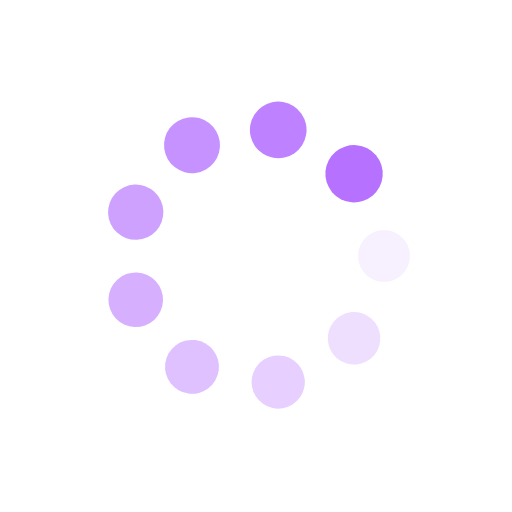
t = 0.00 s
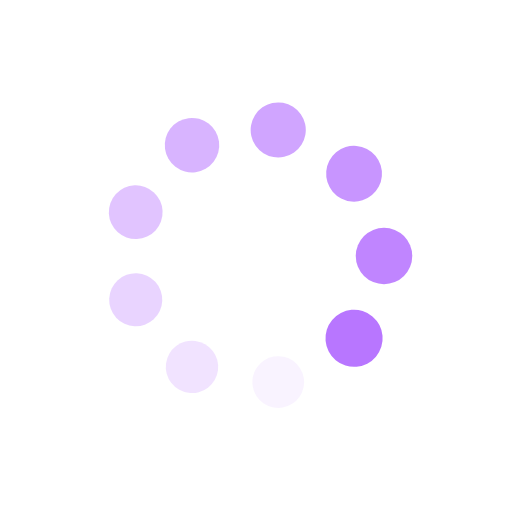
t = 0.24 s
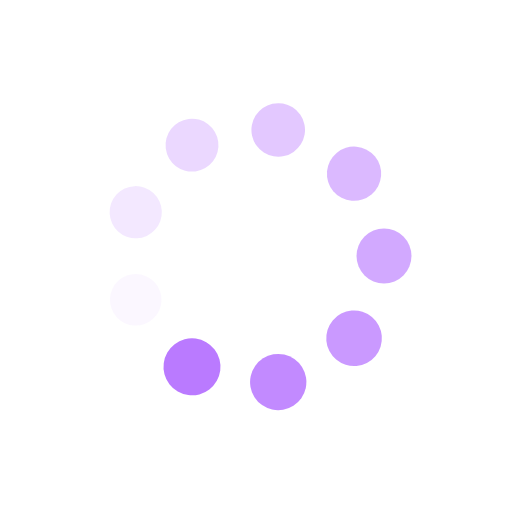
t = 0.48 s
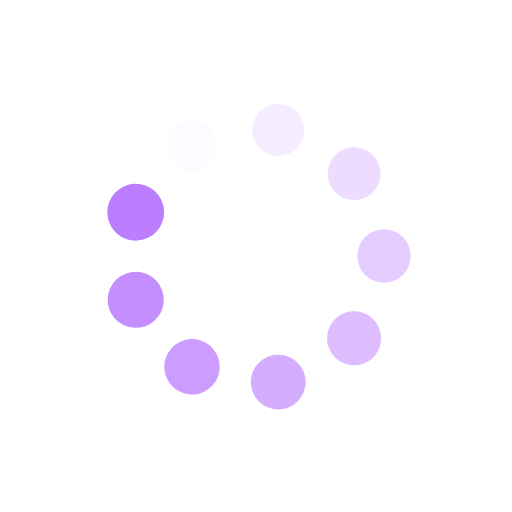
t = 0.72 s

The animated SVG that drew these frames (rendered in a browser with its animation timeline set to each time). Animation: 18 SMIL elements (animate=9,animateTransform=9); one cycle of 0.96 s, repeats indefinitely.

<?xml version="1.0" encoding="utf-8"?>
<svg xmlns="http://www.w3.org/2000/svg" xmlns:xlink="http://www.w3.org/1999/xlink" style="margin: auto; display: block; shape-rendering: auto;" width="fit-content" height="fit-content" viewBox="0 0 100 100" preserveAspectRatio="xMidYMid">
<g transform="translate(75,50)">
<g transform="rotate(0)">
<circle cx="0" cy="0" r="5" fill="#b672ff" fill-opacity="1">
  <animateTransform attributeName="transform" type="scale" begin="-0.8547008547008548s" values="1.12 1.12;1 1" keyTimes="0;1" dur="0.9615384615384615s" repeatCount="indefinite"></animateTransform>
  <animate attributeName="fill-opacity" keyTimes="0;1" dur="0.9615384615384615s" repeatCount="indefinite" values="1;0" begin="-0.8547008547008548s"></animate>
</circle>
</g>
</g><g transform="translate(69.15111107797445,66.06969024216349)">
<g transform="rotate(40)">
<circle cx="0" cy="0" r="5" fill="#b672ff" fill-opacity="0.8888888888888888">
  <animateTransform attributeName="transform" type="scale" begin="-0.7478632478632479s" values="1.12 1.12;1 1" keyTimes="0;1" dur="0.9615384615384615s" repeatCount="indefinite"></animateTransform>
  <animate attributeName="fill-opacity" keyTimes="0;1" dur="0.9615384615384615s" repeatCount="indefinite" values="1;0" begin="-0.7478632478632479s"></animate>
</circle>
</g>
</g><g transform="translate(54.34120444167326,74.6201938253052)">
<g transform="rotate(80)">
<circle cx="0" cy="0" r="5" fill="#b672ff" fill-opacity="0.7777777777777778">
  <animateTransform attributeName="transform" type="scale" begin="-0.6410256410256411s" values="1.12 1.12;1 1" keyTimes="0;1" dur="0.9615384615384615s" repeatCount="indefinite"></animateTransform>
  <animate attributeName="fill-opacity" keyTimes="0;1" dur="0.9615384615384615s" repeatCount="indefinite" values="1;0" begin="-0.6410256410256411s"></animate>
</circle>
</g>
</g><g transform="translate(37.50000000000001,71.65063509461098)">
<g transform="rotate(119.99999999999999)">
<circle cx="0" cy="0" r="5" fill="#b672ff" fill-opacity="0.6666666666666666">
  <animateTransform attributeName="transform" type="scale" begin="-0.5341880341880342s" values="1.12 1.12;1 1" keyTimes="0;1" dur="0.9615384615384615s" repeatCount="indefinite"></animateTransform>
  <animate attributeName="fill-opacity" keyTimes="0;1" dur="0.9615384615384615s" repeatCount="indefinite" values="1;0" begin="-0.5341880341880342s"></animate>
</circle>
</g>
</g><g transform="translate(26.507684480352292,58.55050358314172)">
<g transform="rotate(160)">
<circle cx="0" cy="0" r="5" fill="#b672ff" fill-opacity="0.5555555555555556">
  <animateTransform attributeName="transform" type="scale" begin="-0.4273504273504274s" values="1.12 1.12;1 1" keyTimes="0;1" dur="0.9615384615384615s" repeatCount="indefinite"></animateTransform>
  <animate attributeName="fill-opacity" keyTimes="0;1" dur="0.9615384615384615s" repeatCount="indefinite" values="1;0" begin="-0.4273504273504274s"></animate>
</circle>
</g>
</g><g transform="translate(26.50768448035229,41.44949641685828)">
<g transform="rotate(200)">
<circle cx="0" cy="0" r="5" fill="#b672ff" fill-opacity="0.4444444444444444">
  <animateTransform attributeName="transform" type="scale" begin="-0.32051282051282054s" values="1.12 1.12;1 1" keyTimes="0;1" dur="0.9615384615384615s" repeatCount="indefinite"></animateTransform>
  <animate attributeName="fill-opacity" keyTimes="0;1" dur="0.9615384615384615s" repeatCount="indefinite" values="1;0" begin="-0.32051282051282054s"></animate>
</circle>
</g>
</g><g transform="translate(37.499999999999986,28.34936490538904)">
<g transform="rotate(239.99999999999997)">
<circle cx="0" cy="0" r="5" fill="#b672ff" fill-opacity="0.3333333333333333">
  <animateTransform attributeName="transform" type="scale" begin="-0.2136752136752137s" values="1.12 1.12;1 1" keyTimes="0;1" dur="0.9615384615384615s" repeatCount="indefinite"></animateTransform>
  <animate attributeName="fill-opacity" keyTimes="0;1" dur="0.9615384615384615s" repeatCount="indefinite" values="1;0" begin="-0.2136752136752137s"></animate>
</circle>
</g>
</g><g transform="translate(54.34120444167325,25.379806174694796)">
<g transform="rotate(280)">
<circle cx="0" cy="0" r="5" fill="#b672ff" fill-opacity="0.2222222222222222">
  <animateTransform attributeName="transform" type="scale" begin="-0.10683760683760685s" values="1.12 1.12;1 1" keyTimes="0;1" dur="0.9615384615384615s" repeatCount="indefinite"></animateTransform>
  <animate attributeName="fill-opacity" keyTimes="0;1" dur="0.9615384615384615s" repeatCount="indefinite" values="1;0" begin="-0.10683760683760685s"></animate>
</circle>
</g>
</g><g transform="translate(69.15111107797445,33.93030975783651)">
<g transform="rotate(320)">
<circle cx="0" cy="0" r="5" fill="#b672ff" fill-opacity="0.1111111111111111">
  <animateTransform attributeName="transform" type="scale" begin="0s" values="1.12 1.12;1 1" keyTimes="0;1" dur="0.9615384615384615s" repeatCount="indefinite"></animateTransform>
  <animate attributeName="fill-opacity" keyTimes="0;1" dur="0.9615384615384615s" repeatCount="indefinite" values="1;0" begin="0s"></animate>
</circle>
</g>
</g>
<!-- [ldio] generated by https://loading.io/ --></svg>
